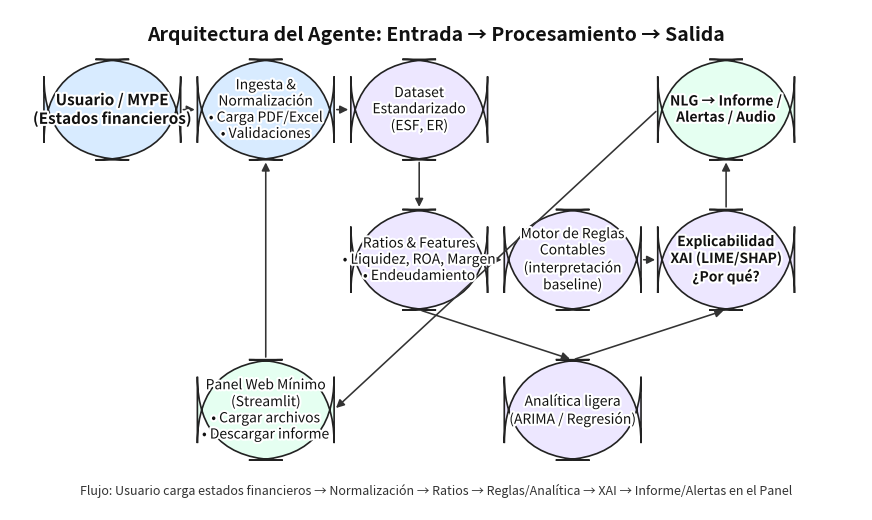

Generate this figure with matplotlib: (Note: this script raises an exception after producing the figure.)
# ============================================================
# Diagrama de Arquitectura del Agente Inteligente
# Autor: José Antonio Rojas Guillén
# Universidad Continental - Proyecto de Innovación
# ============================================================

# Requiere: matplotlib
# Si no lo tienes instalado: pip install matplotlib

import matplotlib.pyplot as plt
from matplotlib.patches import FancyBboxPatch, FancyArrowPatch
from matplotlib import patheffects as pe
import os

# ---------- Función para crear cajas ----------
def add_box(ax, xy, w, h, text, fc="#FFFFFF", ec="#222222",
            fontsize=11, bold=False):
    x, y = xy
    box = FancyBboxPatch((x, y), w, h,
                         boxstyle="round,pad=0.02,rounding_size=10",
                         linewidth=1.2, edgecolor=ec, facecolor=fc)
    ax.add_patch(box)
    t = ax.text(x + w/2, y + h/2, text, ha="center", va="center",
                fontsize=fontsize, fontweight=("bold" if bold else "normal"),
                color="#111111", wrap=True)
    # halo blanco para mejorar legibilidad
    t.set_path_effects([pe.withStroke(linewidth=3, foreground="white")])
    return box

# ---------- Función para crear flechas ----------
def add_arrow(ax, src_xy, dst_xy, connectionstyle="arc3,rad=0.0"):
    arrow = FancyArrowPatch(posA=src_xy, posB=dst_xy,
                            arrowstyle="-|>", mutation_scale=12,
                            linewidth=1.15, color="#333333",
                            connectionstyle=connectionstyle)
    ax.add_patch(arrow)

# ---------- Configuración del lienzo ----------
fig_w, fig_h = 11, 6.5
plt.figure(figsize=(fig_w, fig_h), dpi=200)
ax = plt.gca()
ax.set_xlim(0, 100)
ax.set_ylim(0, 60)
ax.axis("off")

# ---------- Coordenadas ----------
y_top, y_mid, y_low = 42, 24, 6
x0, x1, x2, x3, x4 = 4, 22, 40, 58, 76
w, h = 16, 12

# ---------- Colores por etapas ----------
c_in  = "#D8EBFF"  # Entrada
c_proc = "#EDE7FF" # Procesamiento
c_out = "#E5FFF1"  # Salida

# ---------- Cajas principales ----------
b_user = add_box(ax, (x0, y_top), w, h,
                 "Usuario / MYPE\n(Estados financieros)",
                 fc=c_in, bold=True)

b_ingesta = add_box(ax, (x1, y_top), w, h,
                    "Ingesta &\nNormalización\n• Carga PDF/Excel\n• Validaciones",
                    fc=c_in, fontsize=10)

b_dataset = add_box(ax, (x2, y_top), w, h,
                    "Dataset\nEstandarizado\n(ESF, ER)",
                    fc=c_proc, fontsize=10)

b_ratios = add_box(ax, (x2, y_mid), w, h,
                   "Ratios & Features\n• Liquidez, ROA, Margen\n• Endeudamiento",
                   fc=c_proc, fontsize=10)

b_reglas = add_box(ax, (x3, y_mid), w, h,
                   "Motor de Reglas\nContables\n(interpretación\nbaseline)",
                   fc=c_proc, fontsize=10)

b_analitica = add_box(ax, (x3, y_low), w, h,
                      "Analítica ligera\n(ARIMA / Regresión)",
                      fc=c_proc, fontsize=10)

b_xai = add_box(ax, (x4, y_mid), w, h,
                "Explicabilidad\nXAI (LIME/SHAP)\n¿Por qué?",
                fc=c_proc, fontsize=10, bold=True)

b_nlg = add_box(ax, (x4, y_top), w, h,
                "NLG → Informe /\nAlertas / Audio",
                fc=c_out, fontsize=10, bold=True)

b_panel = add_box(ax, (x1, y_low), w, h,
                  "Panel Web Mínimo\n(Streamlit)\n• Cargar archivos\n• Descargar informe",
                  fc=c_out, fontsize=10)

# ---------- Flechas de conexión ----------
add_arrow(ax, (x0 + w, y_top + h/2), (x1, y_top + h/2))   # User -> Ingesta
add_arrow(ax, (x1 + w, y_top + h/2), (x2, y_top + h/2))   # Ingesta -> Dataset
add_arrow(ax, (x2 + w/2, y_top), (x2 + w/2, y_mid + h))   # Dataset -> Ratios (down)
add_arrow(ax, (x2 + w, y_mid + h/2), (x3, y_mid + h/2))   # Ratios -> Reglas
add_arrow(ax, (x2 + w/2, y_mid), (x3 + w/2, y_low + h))   # Ratios -> Analítica (down)
add_arrow(ax, (x3 + w, y_mid + h/2), (x4, y_mid + h/2))   # Reglas -> XAI
add_arrow(ax, (x3 + w/2, y_low + h), (x4 + w/2, y_mid))   # Analítica -> XAI (up)
add_arrow(ax, (x4 + w/2, y_mid + h), (x4 + w/2, y_top))   # XAI -> NLG (up)
add_arrow(ax, (x1 + w/2, y_low + h), (x1 + w/2, y_top))   # Panel -> Ingesta (up)
add_arrow(ax, (x4, y_top + h/2), (x1 + w, y_low + h/2))   # NLG -> Panel (diagonal)

# ---------- Título ----------
ax.text(50, 57, "Arquitectura del Agente: Entrada → Procesamiento → Salida",
        ha="center", va="center", fontsize=14, fontweight="bold", color="#111111")

ax.text(50, 1.5,
        "Flujo: Usuario carga estados financieros → Normalización → Ratios → "
        "Reglas/Analítica → XAI → Informe/Alertas en el Panel",
        ha="center", va="bottom", fontsize=9, color="#333333")

# ---------- Guardar y mostrar ----------
png_path = "arquitectura_agente.png"
svg_path = "arquitectura_agente.svg"
plt.savefig(png_path, bbox_inches="tight", pad_inches=0.2)
plt.savefig(svg_path, bbox_inches="tight", pad_inches=0.2)
print("✅ Listo. Archivos generados:", png_path, "y", svg_path)

# (Opcional) abrir la imagen automáticamente
os.startfile(png_path)
